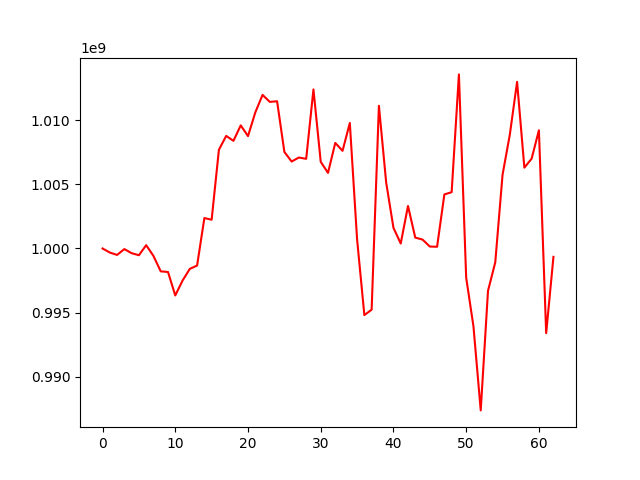

Data behind this chart, as committed beside it:
, 0
0, 1000000000
1, 999682534
2, 999496769
3, 999953423
4, 999631833
5, 999473549
6, 1000257916
7, 999416825
8, 998215538
9, 998164271
10, 996333390
11, 997494204
12, 998407508
13, 998667781
14, 1002374252
15, 1002244739
16, 1007708747
17, 1008789676
18, 1008402263
19, 1009611923
20, 1008770293
21, 1010615274
22, 1011990003
23, 1011443701
24, 1011495378
25, 1007540308
26, 1006787350
27, 1007102576
28, 1006998128
29, 1012416728
30, 1006766927
31, 1005901671
32, 1008240903
33, 1007623840
34, 1009797892
35, 1000709795
36, 994798950
37, 995222955
38, 1011141734
39, 1005142974
40, 1001614218
41, 1000386767
42, 1003317466
43, 1000847461
44, 1000694785
45, 1000151308
46, 1000133901
47, 1004218432
48, 1004395883
49, 1013590492
50, 997719696
51, 993923174
52, 987358483
53, 996691823
54, 998922778
55, 1005753084
56, 1008884921
57, 1013008817
58, 1006310308
59, 1007012393
... 3 more rows
